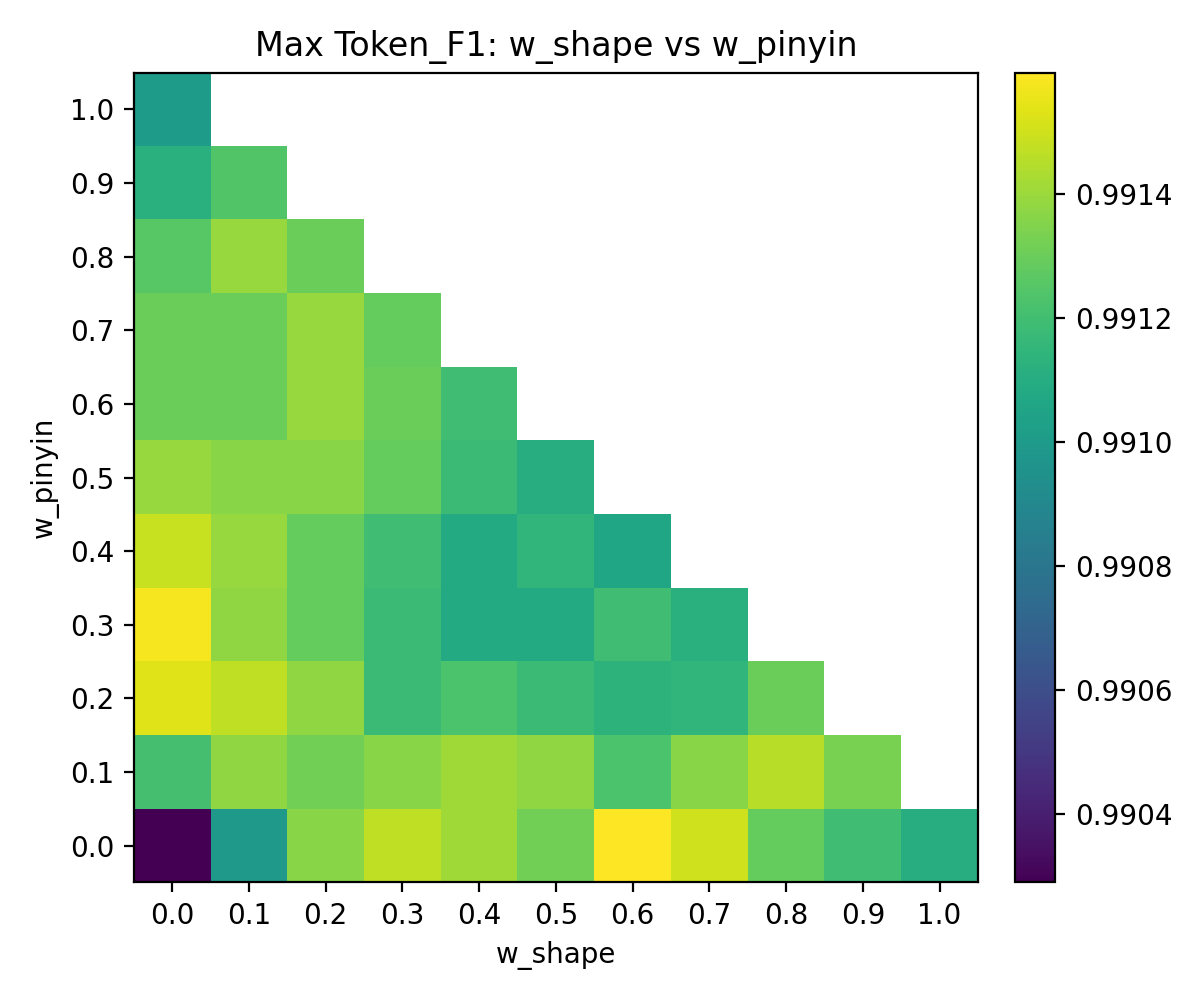

Data behind this chart, as committed beside it:
w_pinyin, 0.0, 0.1, 0.2, 0.3, 0.4, 0.5, 0.6, 0.7, 0.8, 0.9, 1.0
0.0, 0.9903, 0.991, 0.9914, 0.9915, 0.9914, 0.9913, 0.9916, 0.9915, 0.9913, 0.9912, 0.9911
0.1, 0.9912, 0.9914, 0.9913, 0.9914, 0.9914, 0.9914, 0.9912, 0.9914, 0.9915, 0.9913, 
0.2, 0.9915, 0.9915, 0.9914, 0.9912, 0.9912, 0.9912, 0.9911, 0.9911, 0.9913, , 
0.3, 0.9916, 0.9914, 0.9913, 0.9912, 0.9911, 0.9911, 0.9912, 0.9911, , , 
0.4, 0.9915, 0.9914, 0.9913, 0.9912, 0.9911, 0.9912, 0.9911, , , , 
0.5, 0.9914, 0.9914, 0.9914, 0.9913, 0.9912, 0.9911, , , , , 
0.6, 0.9913, 0.9913, 0.9914, 0.9913, 0.9912, , , , , , 
0.7, 0.9913, 0.9913, 0.9914, 0.9913, , , , , , , 
0.8, 0.9913, 0.9914, 0.9913, , , , , , , , 
0.9, 0.9911, 0.9912, , , , , , , , , 
1.0, 0.991, , , , , , , , , , 
